Dataset: data_processed (GitHub, 1Line25/Brain-Tumor-Detection-AI). Classes: glioma tumor, meningioma tumor, no tumor, pituitary tumor.

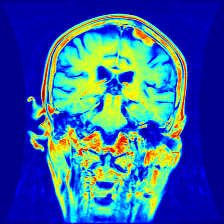
Label: meningioma tumor

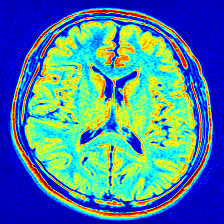
Label: no tumor

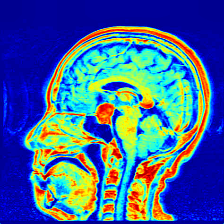
Label: pituitary tumor

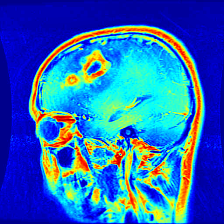
Label: glioma tumor

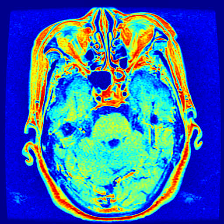
Label: pituitary tumor

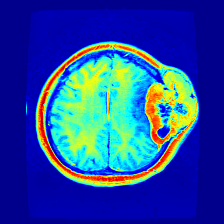
Label: meningioma tumor
